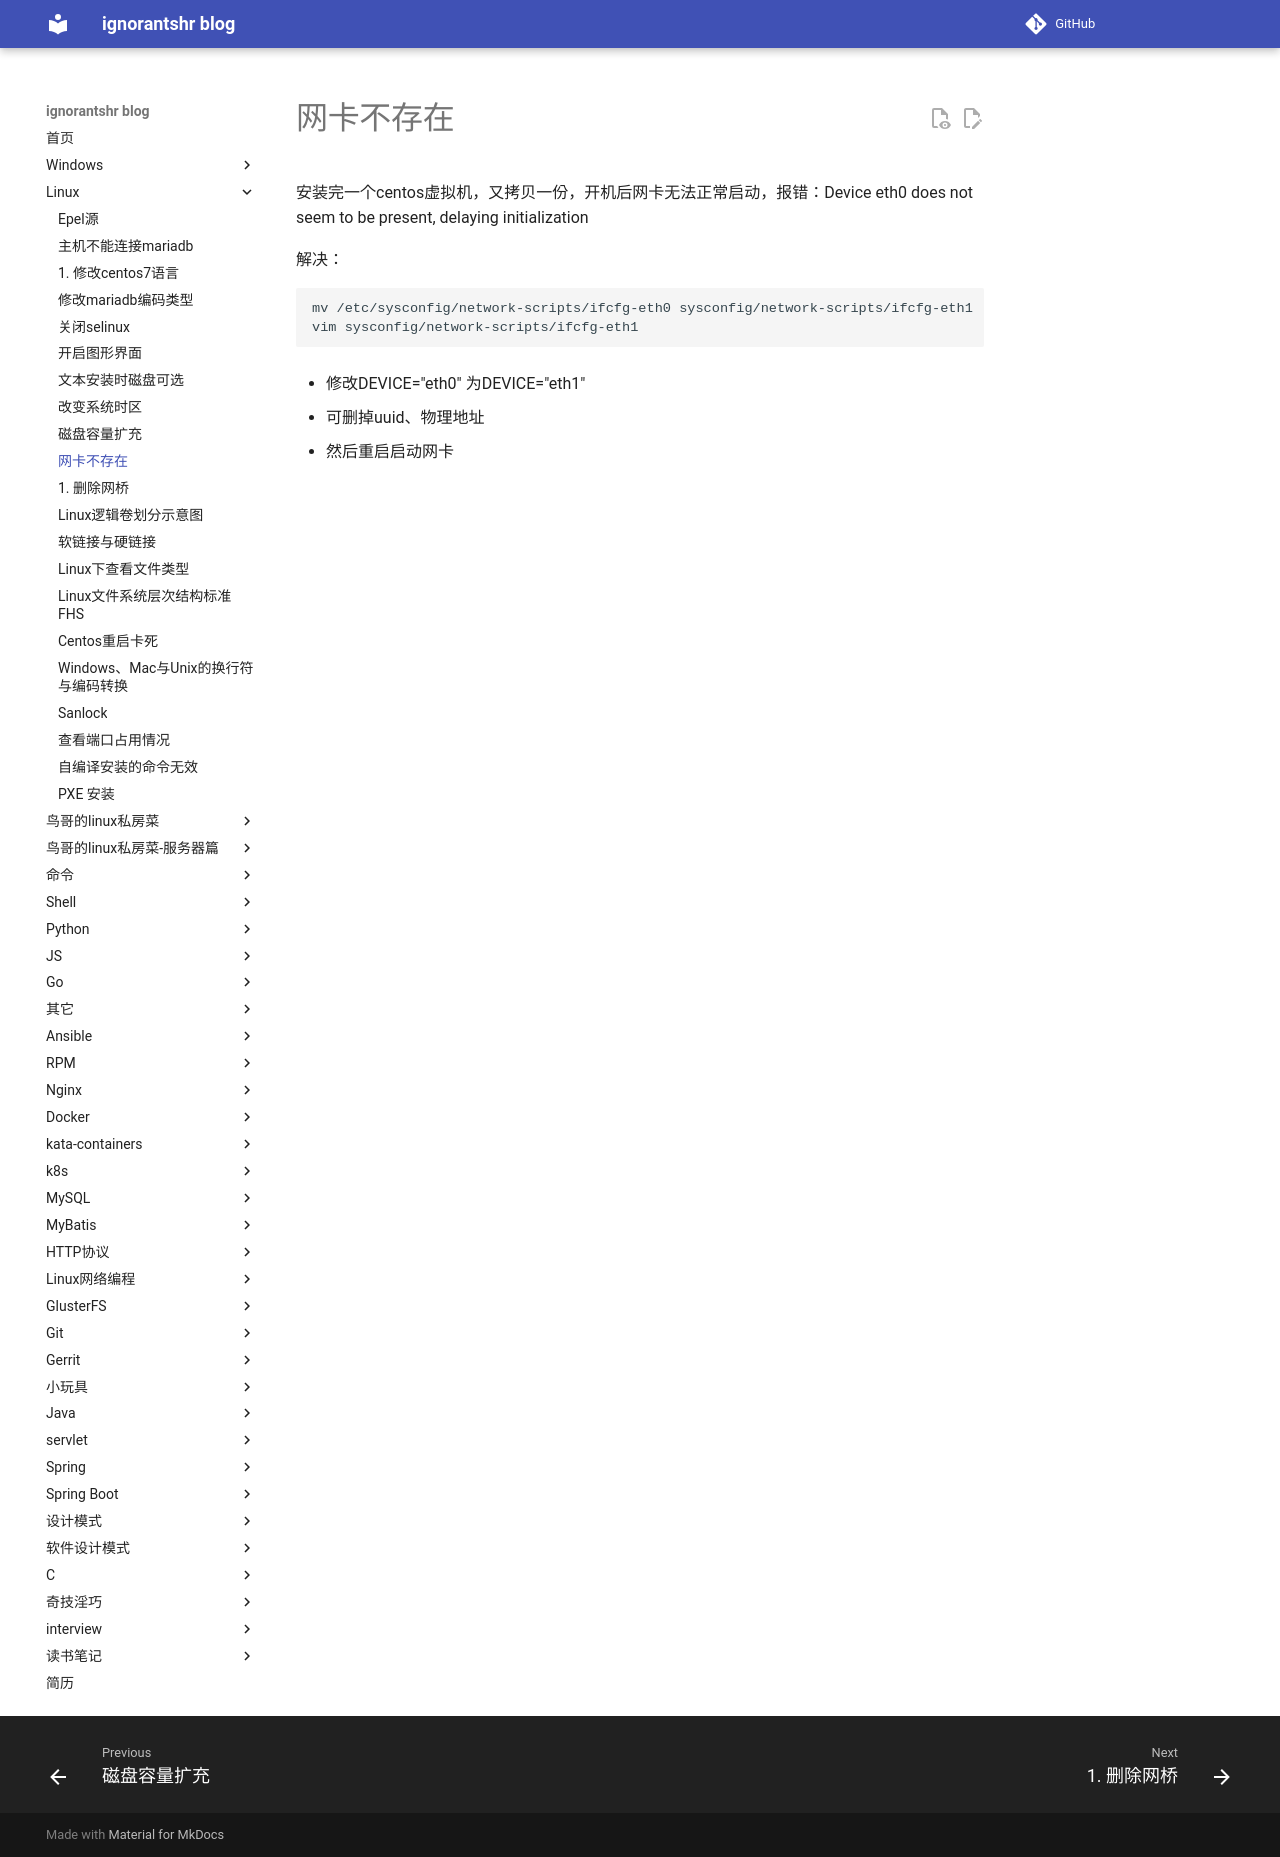

repository: ignorantshr/person-blog · page: linux/网卡不存在/index.html · generator: mkdocs

安装完一个centos虚拟机，又拷贝一份，开机后网卡无法正常启动，报错：Device eth0 does not seem to be present, delaying initialization

解决：

```shell
mv /etc/sysconfig/network-scripts/ifcfg-eth0 sysconfig/network-scripts/ifcfg-eth1
vim sysconfig/network-scripts/ifcfg-eth1
```

* 修改DEVICE="eth0" 
为DEVICE="eth1"

* 可删掉uuid、物理地址

* 然后重启启动网卡
